Run: headless pygame with SDL's dummy video driver; simulated clock (each Clock.tick advances the game by its frame time, no real sleeping); random seed 0; keys injected as events and as key.get_pressed() state; no mouse input.
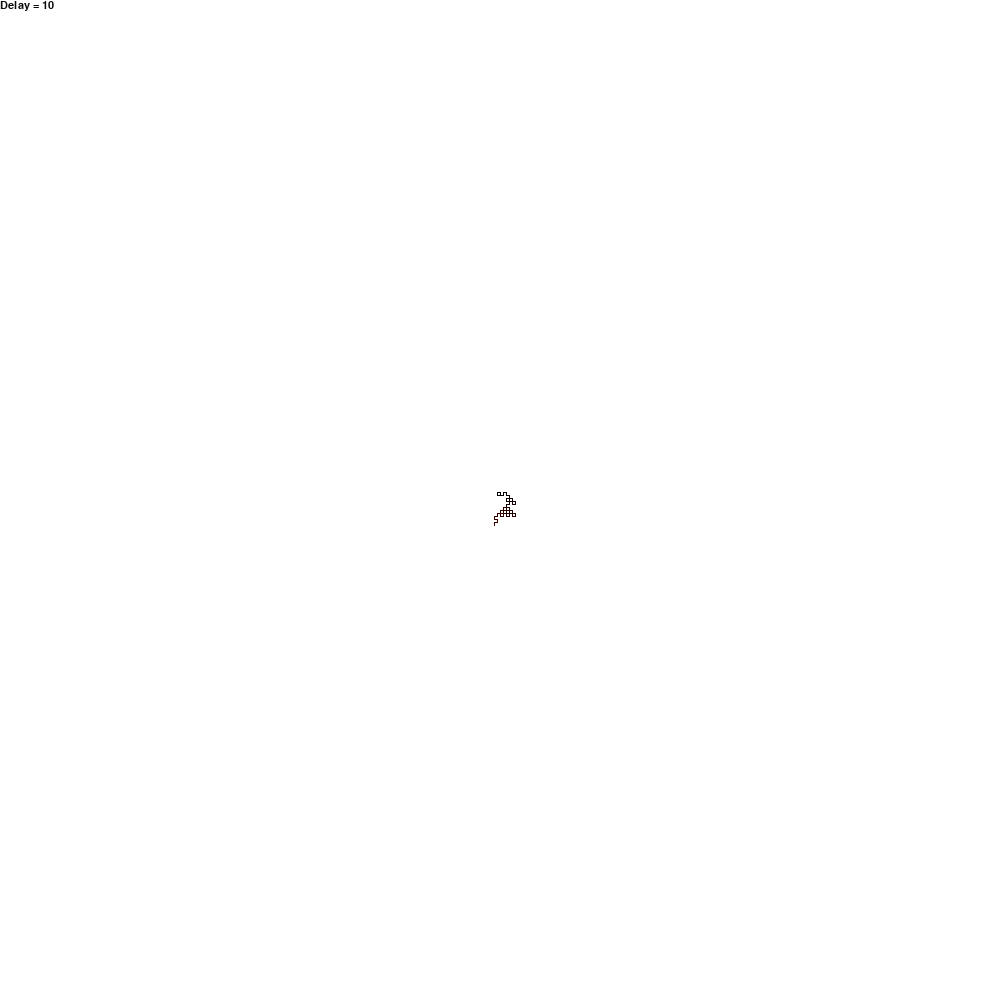
Frame 1 of 4 · flips 1–60 · no input
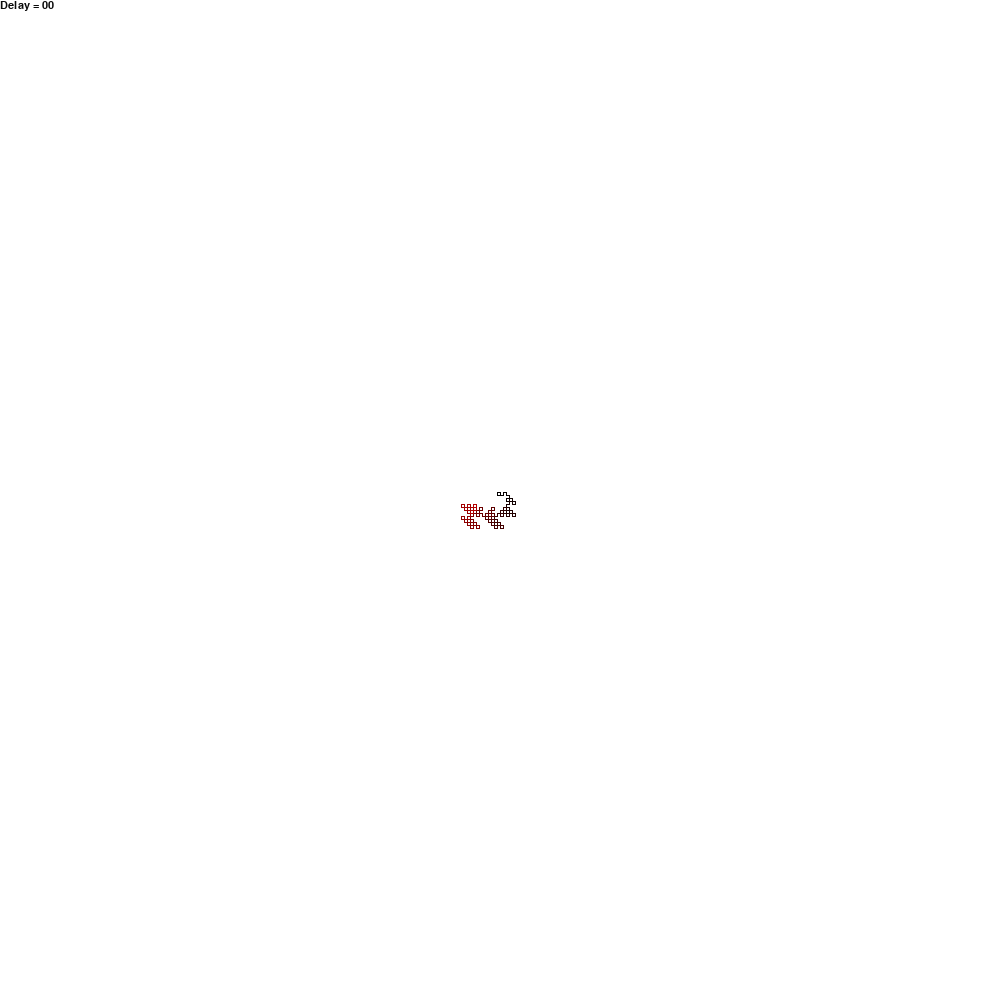
Frame 2 of 4 · flips 61–180 · tapped SPACE, RETURN · held RIGHT (→), D
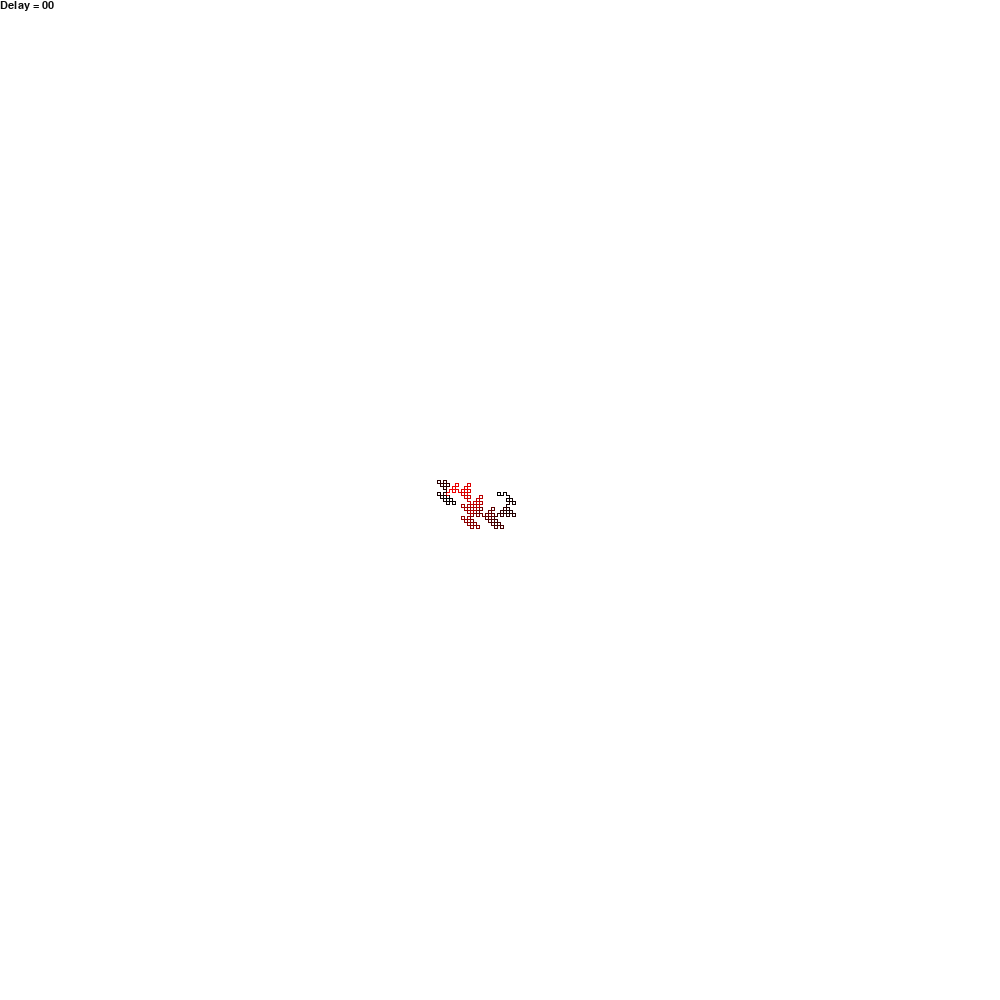
Frame 3 of 4 · flips 181–300 · held DOWN (↓), S
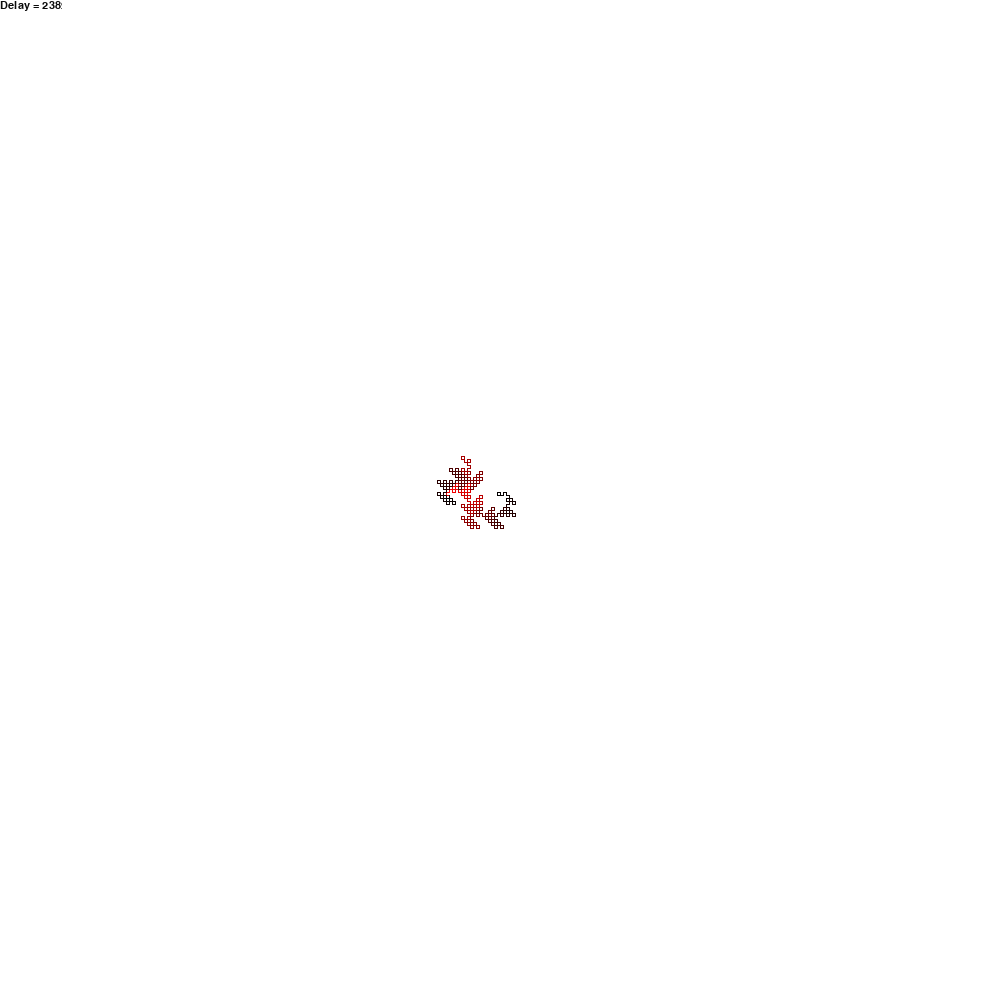
Frame 4 of 4 · flips 301–420 · held LEFT (←), A, UP (↑), W

The pygame program that drew these frames:

import pygame ## Подключение пакета пайгейм

## Функция сигнума ##
def sign(a):
    if a > 0:
        return 1
    elif a < 0:
        return -1
    else:
        return 0
######################

## Инициализация пакетов пайгейм и объявление окна ##
pygame.init()
ui = pygame.display.set_mode( (1000, 1000))
######################################################


## Рекурсивная функция, задающая код кривой ##
def code(code_):
    if int(code_) == 0:
        return [1]
    else:
        c = code(int(code_) - 1)
        c += [1] + c
        c[ len(c) - len(c) // 4 - 1] = 0
        return c
##############################################

## Класс кривой ##
class curve(object):

    ## Массив точек и задержка рисования ##
    points = []
    delay = 10
    ########################################

    ## Инициализация кривой ##
    def __init__(self, points_):
        self.points = points_
    ##########################

    ## Функция меняющая задержку ##
    def change_delay(self, d):
        if self.delay + d > 0:
            self.delay += d
        else:
            self.delay = 0
    ################################


    ## Функция рисования до номера поворота ##
    def draw_n(self, a, color):
        pygame.time.delay(self.delay)
        pygame.draw.line(ui,color,self.points[a],self.points[a+1])
    ##########################################

    ## Функция кодировки координат из кода поворотов ##
    def encode(self, n):
        i = 1
        for c in code(n - 1):
            dx = self.points[i][0] - self.points[i - 1][0]
            dy = self.points[i][1] - self.points[i - 1][1]
            if c == 1:
                self.points.append((self.points[i][0] + 3 * sign(dy), self.points[i][1] + 3 * sign(dx)))
            else:
                self.points.append((self.points[i][0] - 3 * sign(dy), self.points[i][1] - 3 * sign(dx)))
            i += 1
    ####################################################


    ## Функция рисования до порядка ##
    def draw_p(self,n):
        self.points = []
        self.encode(n)
        pygame.time.delay(self.delay)
        for i in len(points):
            pygame.draw.line(ui,(0,0,0),self.points[i],self.points[i+1])
    ##################################

## Основная функция ##
def main():
    dSpeed = 0                                                                      ## Изменение задержки
    running = True
    stop = False                                                                ## Проверка работы программы
    i = 1                                                                           ## Номер
    cu = curve([(500,500), (500,495)])                                              ## Инициализация кривой
    cu.encode(17)                                                                   ## Кодировка
    ui.fill((255,255,255))                                                          ## Заливка
    font=pygame.font.SysFont("arial",16)                                            ## Объявление шрифта


    while running:                                                                  ## Цикл работы программы
        for event in pygame.event.get():                                            ##Обработка событий
            if event.type == pygame.QUIT:                                           ##Если закрывается окно - выкл программа
                running = False
            ## Функции рестарта и ускорения ##
            if event.type == pygame.KEYDOWN:
                if event.key == pygame.K_r:
                    i = 1
                    ui.fill((255,255,255))
            if event.type == pygame.KEYDOWN:
                if event.key == pygame.K_LEFT:
                    dSpeed = +2
                elif event.key == pygame.K_RIGHT:
                    dSpeed = -2
                elif event.key == pygame.K_SPACE:
                    stop = True
            elif event.type == pygame.KEYUP:
                if (event.key == pygame.K_LEFT) or (event.key == pygame.K_RIGHT):
                    dSpeed = 0
                if event.key == pygame.K_SPACE:
                    stop = False
            ####################################

        if not stop:
            text = font.render("Delay = %d"%cu.delay,1,(10,10,10),(255,255,255))        ## Инициализация текста
            ui.blit(text,(0,0))                                                         ## Наложение текста
            cu.change_delay(dSpeed)                                                     ## Смена задержки
            cu.draw_n(i,(i % 250, 0, 0) )                                                                ## рисование отрезка
            pygame.display.update()                                                     ## обновление экрана
            i += 1                                                                      ## следующий шаг

## Запуск программы если         ##
## запускается только сам скрипт ##
if __name__ == "__main__":
    main()
###################################

## Настройка масштаба ##
